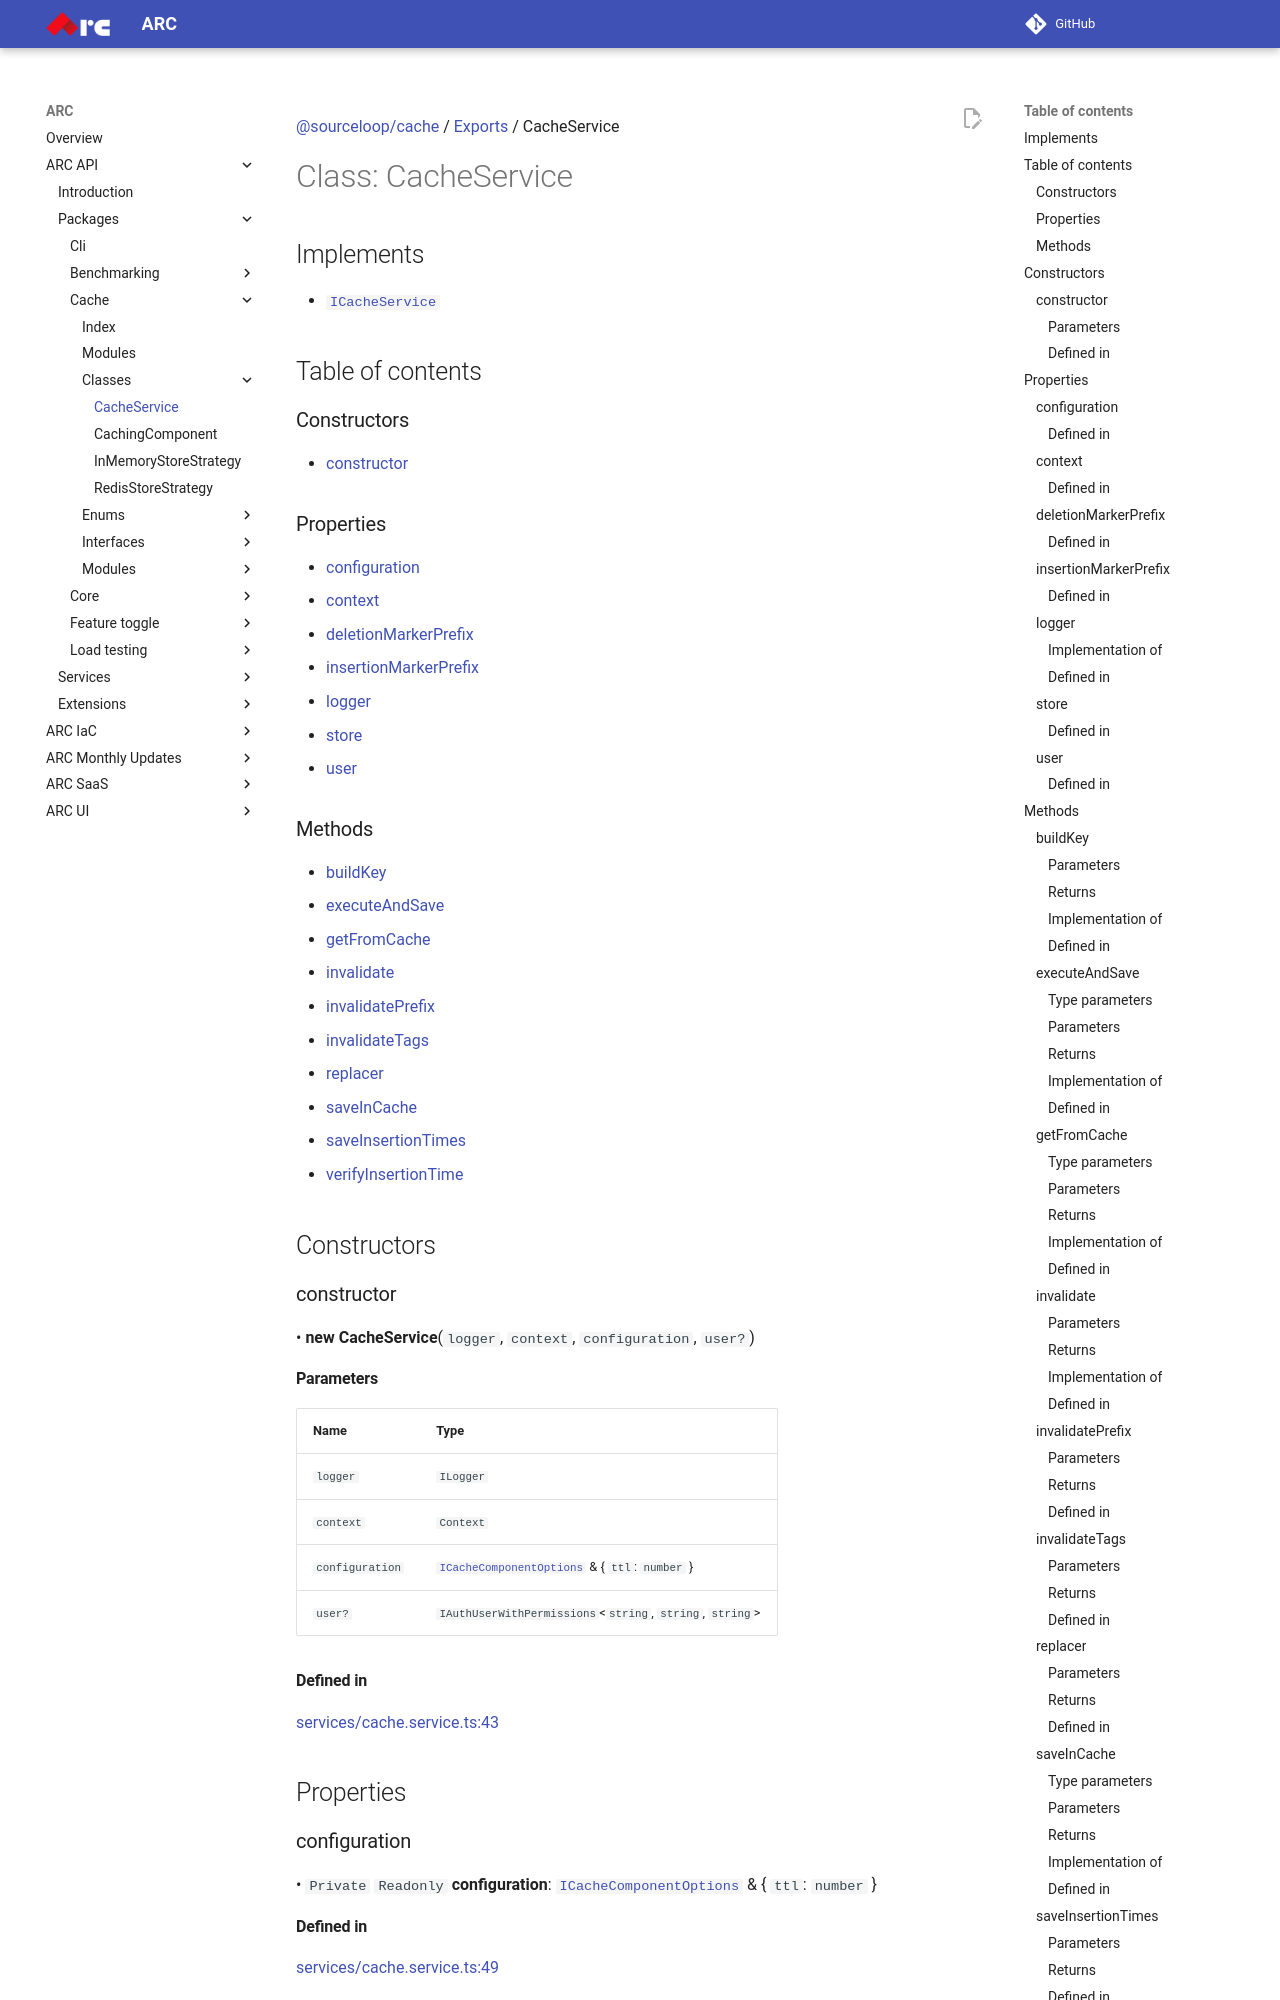

repository: sourcefuse/arc-docs · page: arc-api-docs/packages/cache/classes/CacheService/index.html · generator: mkdocs

[@sourceloop/cache](../README.md) / [Exports](../modules.md) / CacheService

# Class: CacheService

## Implements

- [`ICacheService`](../interfaces/ICacheService.md)

## Table of contents

### Constructors

- [constructor](CacheService.md#constructor)

### Properties

- [configuration](CacheService.md#configuration)
- [context](CacheService.md#context)
- [deletionMarkerPrefix](CacheService.md#deletionmarkerprefix)
- [insertionMarkerPrefix](CacheService.md#insertionmarkerprefix)
- [logger](CacheService.md#logger)
- [store](CacheService.md#store)
- [user](CacheService.md#user)

### Methods

- [buildKey](CacheService.md#buildkey)
- [executeAndSave](CacheService.md#executeandsave)
- [getFromCache](CacheService.md#getfromcache)
- [invalidate](CacheService.md#invalidate)
- [invalidatePrefix](CacheService.md#invalidateprefix)
- [invalidateTags](CacheService.md#invalidatetags)
- [replacer](CacheService.md#replacer)
- [saveInCache](CacheService.md#saveincache)
- [saveInsertionTimes](CacheService.md#saveinsertiontimes)
- [verifyInsertionTime](CacheService.md#verifyinsertiontime)

## Constructors

### constructor

• **new CacheService**(`logger`, `context`, `configuration`, `user?`)

#### Parameters

| Name | Type |
| :------ | :------ |
| `logger` | `ILogger` |
| `context` | `Context` |
| `configuration` | [`ICacheComponentOptions`](../interfaces/ICacheComponentOptions.md) & { `ttl`: `number`  } |
| `user?` | `IAuthUserWithPermissions`<`string`, `string`, `string`\> |

#### Defined in

[services/cache.service.ts:43](https://github.com/sourcefuse/loopback4-microservice-catalog/blob/eb9d4d57/packages/cache/src/services/cache.service.ts#L43)

## Properties

### configuration

• `Private` `Readonly` **configuration**: [`ICacheComponentOptions`](../interfaces/ICacheComponentOptions.md) & { `ttl`: `number`  }

#### Defined in

[services/cache.service.ts:49](https://github.com/sourcefuse/loopback4-microservice-catalog/blob/eb9d4d57/packages/cache/src/services/cache.service.ts#L49)

___

### context

• `Private` `Readonly` **context**: `Context`

#### Defined in

[services/cache.service.ts:47](https://github.com/sourcefuse/loopback4-microservice-catalog/blob/eb9d4d57/packages/cache/src/services/cache.service.ts#L47)

___

### deletionMarkerPrefix

• `Private` `Readonly` **deletionMarkerPrefix**: ``"deletion-marker-"``
